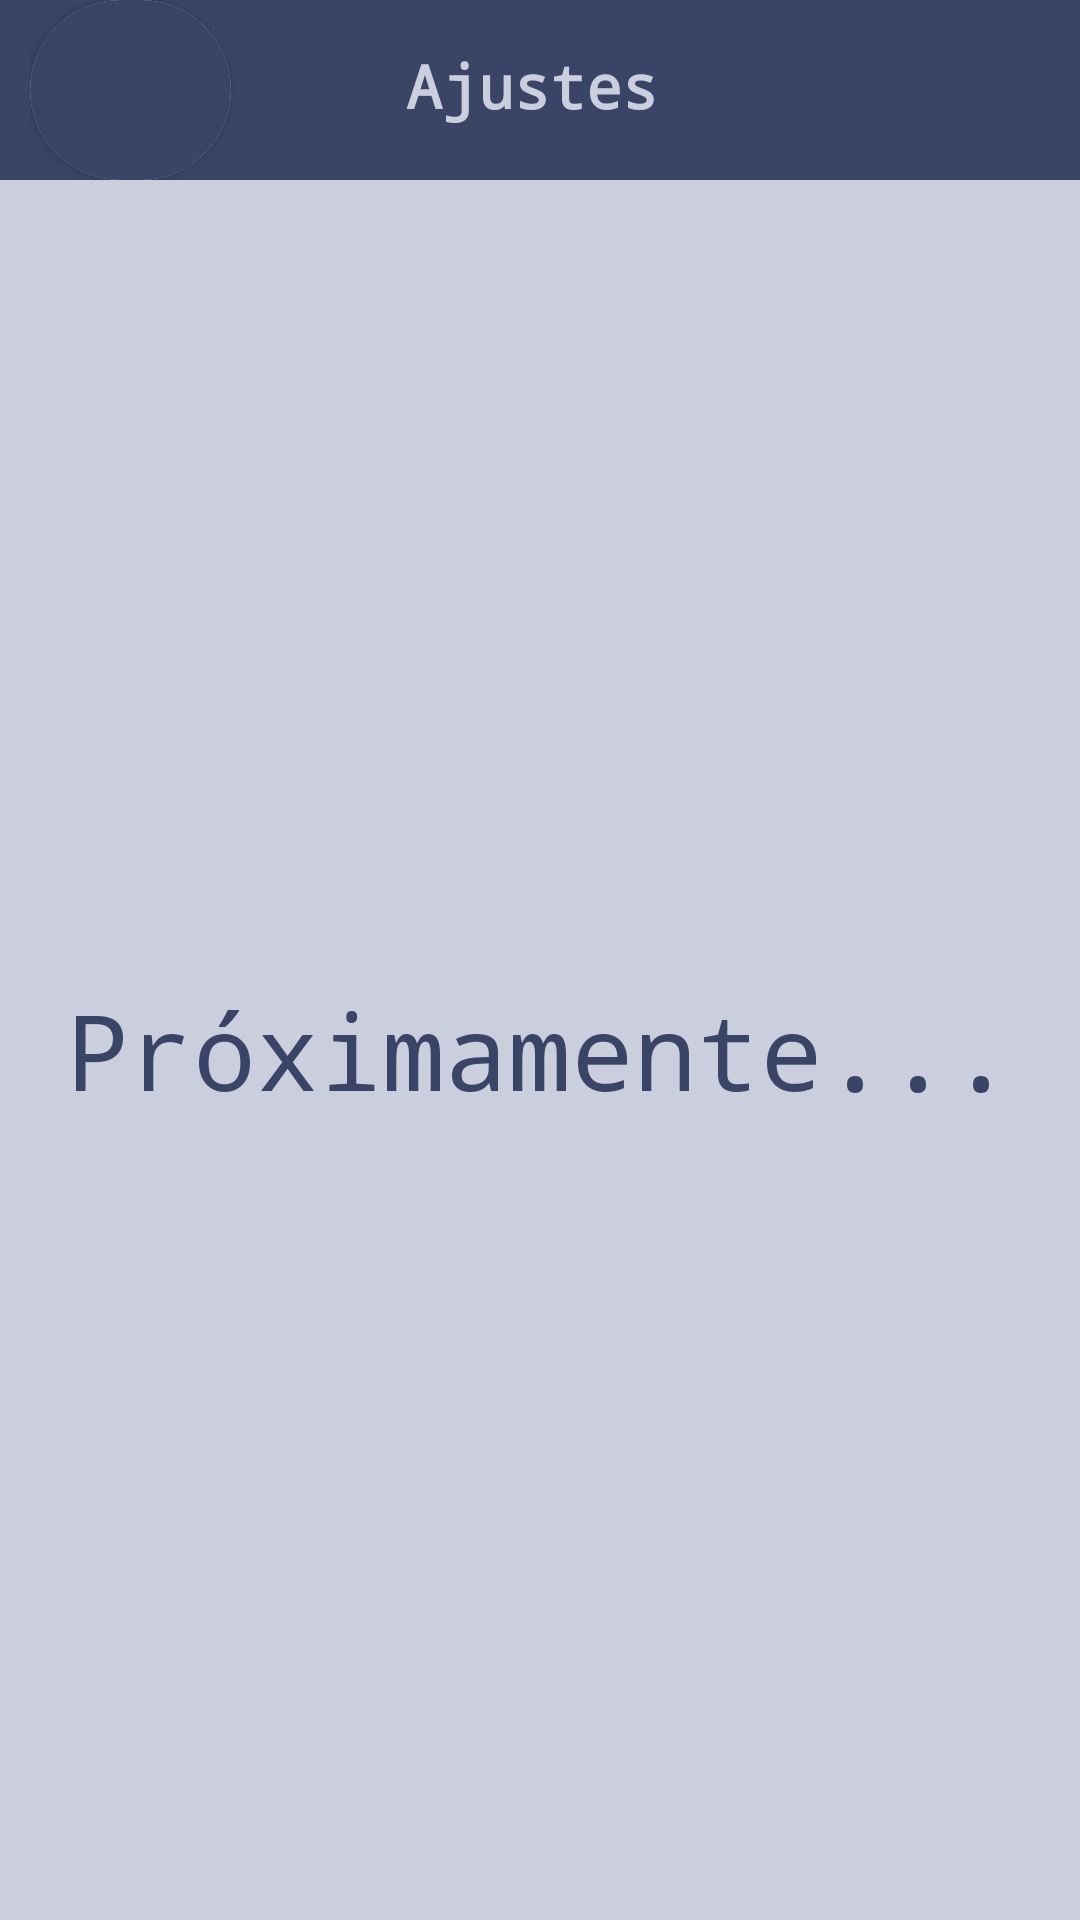

The Android layout XML behind this screen, and the referenced resources:
<!-- AndroidManifest.xml: application theme Theme.ADHDaily -->
<!-- res/layout/activity_app_settings.xml -->
<?xml version="1.0" encoding="utf-8"?>
<androidx.constraintlayout.widget.ConstraintLayout
    xmlns:android="http://schemas.android.com/apk/res/android"
    xmlns:app="http://schemas.android.com/apk/res-auto"
    xmlns:tools="http://schemas.android.com/tools"
    android:layout_width="match_parent"
    android:layout_height="match_parent">

    
    <LinearLayout
        android:id="@+id/toolbar"
        android:layout_width="match_parent"
        android:layout_height="60dp"
        android:backgroundTint="@color/blue4"
        android:background="@color/blue4"
        android:theme="@style/Theme.ADHDaily"
        android:orientation="horizontal"
        app:layout_constraintEnd_toEndOf="parent"
        app:layout_constraintStart_toStartOf="parent"
        app:layout_constraintTop_toTopOf="parent">

        <LinearLayout
            android:layout_width="match_parent"
            android:layout_height="match_parent"
            android:layout_marginHorizontal="10dp"
            android:orientation="horizontal"
            android:weightSum="5"
            android:gravity="start">

            
            <androidx.cardview.widget.CardView
                android:layout_width="0dp"
                android:layout_height="match_parent"
                android:layout_weight="1"
                app:cardCornerRadius="100dp"
                android:outlineSpotShadowColor="@color/transparent"
                android:backgroundTint="@color/transparent">
                <ImageButton
                    android:id="@+id/btn_back"
                    android:layout_width="match_parent"
                    android:layout_height="match_parent"
                    android:layout_gravity="end"
                    android:background="@drawable/click_ripple_effect_yesbg_3"
                    android:padding="7dp"
                    android:src="@drawable/baseline_arrow_back_24"
                    app:tint="@color/blue1"
                    tools:ignore="SpeakableTextPresentCheck" />
            </androidx.cardview.widget.CardView>

            
            <TextView
                android:id="@+id/viewTitle"
                android:layout_width="0dp"
                android:layout_height="30dp"
                android:layout_marginEnd="5dp"
                android:layout_weight="3"
                android:layout_gravity="center"
                android:text="@string/txt_settingsTitle"
                android:textColor="@color/blue1"
                android:textAlignment="center"
                android:textSize="20dp"
                android:textStyle="bold" />

        </LinearLayout>
    </LinearLayout>

    
    <ScrollView
        android:id="@+id/scrollSettings"
        android:layout_width="match_parent"
        android:layout_height="0dp"
        app:layout_constraintBottom_toBottomOf="parent"
        app:layout_constraintEnd_toEndOf="parent"
        app:layout_constraintStart_toStartOf="parent"
        app:layout_constraintTop_toBottomOf="@id/toolbar"
        tools:ignore="SpeakableTextPresentCheck">

        
        <LinearLayout
            android:layout_width="wrap_content"
            android:layout_height="wrap_content"
            android:orientation="vertical"
            android:layout_gravity="center">

            <TextView
                android:layout_width="match_parent"
                android:layout_height="match_parent"
                android:text="Próximamente..."
                android:textSize="35dp"
                android:gravity="center"/>

            
            <LinearLayout
                android:layout_width="match_parent"
                android:layout_height="match_parent"
                android:orientation="vertical"
                android:visibility="gone">
                <TextView
                    android:layout_width="wrap_content"
                    android:layout_height="wrap_content"
                    android:text="DELETE DATBASE"
                    android:layout_gravity="center"/>
                <Button
                    android:id="@+id/btn_deleteDB"
                    android:layout_width="wrap_content"
                    android:layout_height="wrap_content"
                    android:layout_gravity="center"
                    android:text="KAPUT"
                    android:layout_marginBottom="10dp"/>
            </LinearLayout>

        </LinearLayout>
    </ScrollView>

</androidx.constraintlayout.widget.ConstraintLayout>
<!-- resources referenced by this layout -->
<resources>
  <color name="blue1">#CBCEDD</color>
  <color name="blue4">#394467</color>
  <!-- drawable click_ripple_effect_yesbg_3 (drawable) -->
  <?xml version="1.0" encoding="utf-8"?>
  <ripple xmlns:android="http://schemas.android.com/apk/res/android"
      android:color="?attr/colorPrimary">
  
      
      <item
          android:id="@+id/mask"
          android:drawable="?attr/colorPrimaryVariant"/>
  </ripple>
  <string name="txt_settingsTitle">Ajustes</string>
  <style name="Theme.ADHDaily" parent="Theme.MaterialComponents.DayNight.DarkActionBar">
          
          <item name="colorPrimary">@color/blue3</item>
          <item name="colorPrimaryVariant">@color/blue4</item>
          <item name="colorOnPrimary">@color/white</item>
          
          <item name="colorSecondary">@color/blue2</item>
          <item name="colorSecondaryVariant">@color/blue1</item>
          <item name="colorOnSecondary">@color/black</item>
  
          
          <item name="android:statusBarColor">?attr/colorPrimaryVariant</item>
  
          
          <item name="android:windowBackground">?attr/colorSecondaryVariant</item>
  
          
          <item name="android:textColor">?attr/colorPrimaryVariant</item>
  
          
          <item name="android:fontFamily">monospace</item>
  
  
          
      </style>
  <color name="blue3">#5D7696</color>
  <color name="white">#FFFFFFFF</color>
  <color name="blue2">#8F95B0</color>
  <color name="black">#FF000000</color>
</resources>
